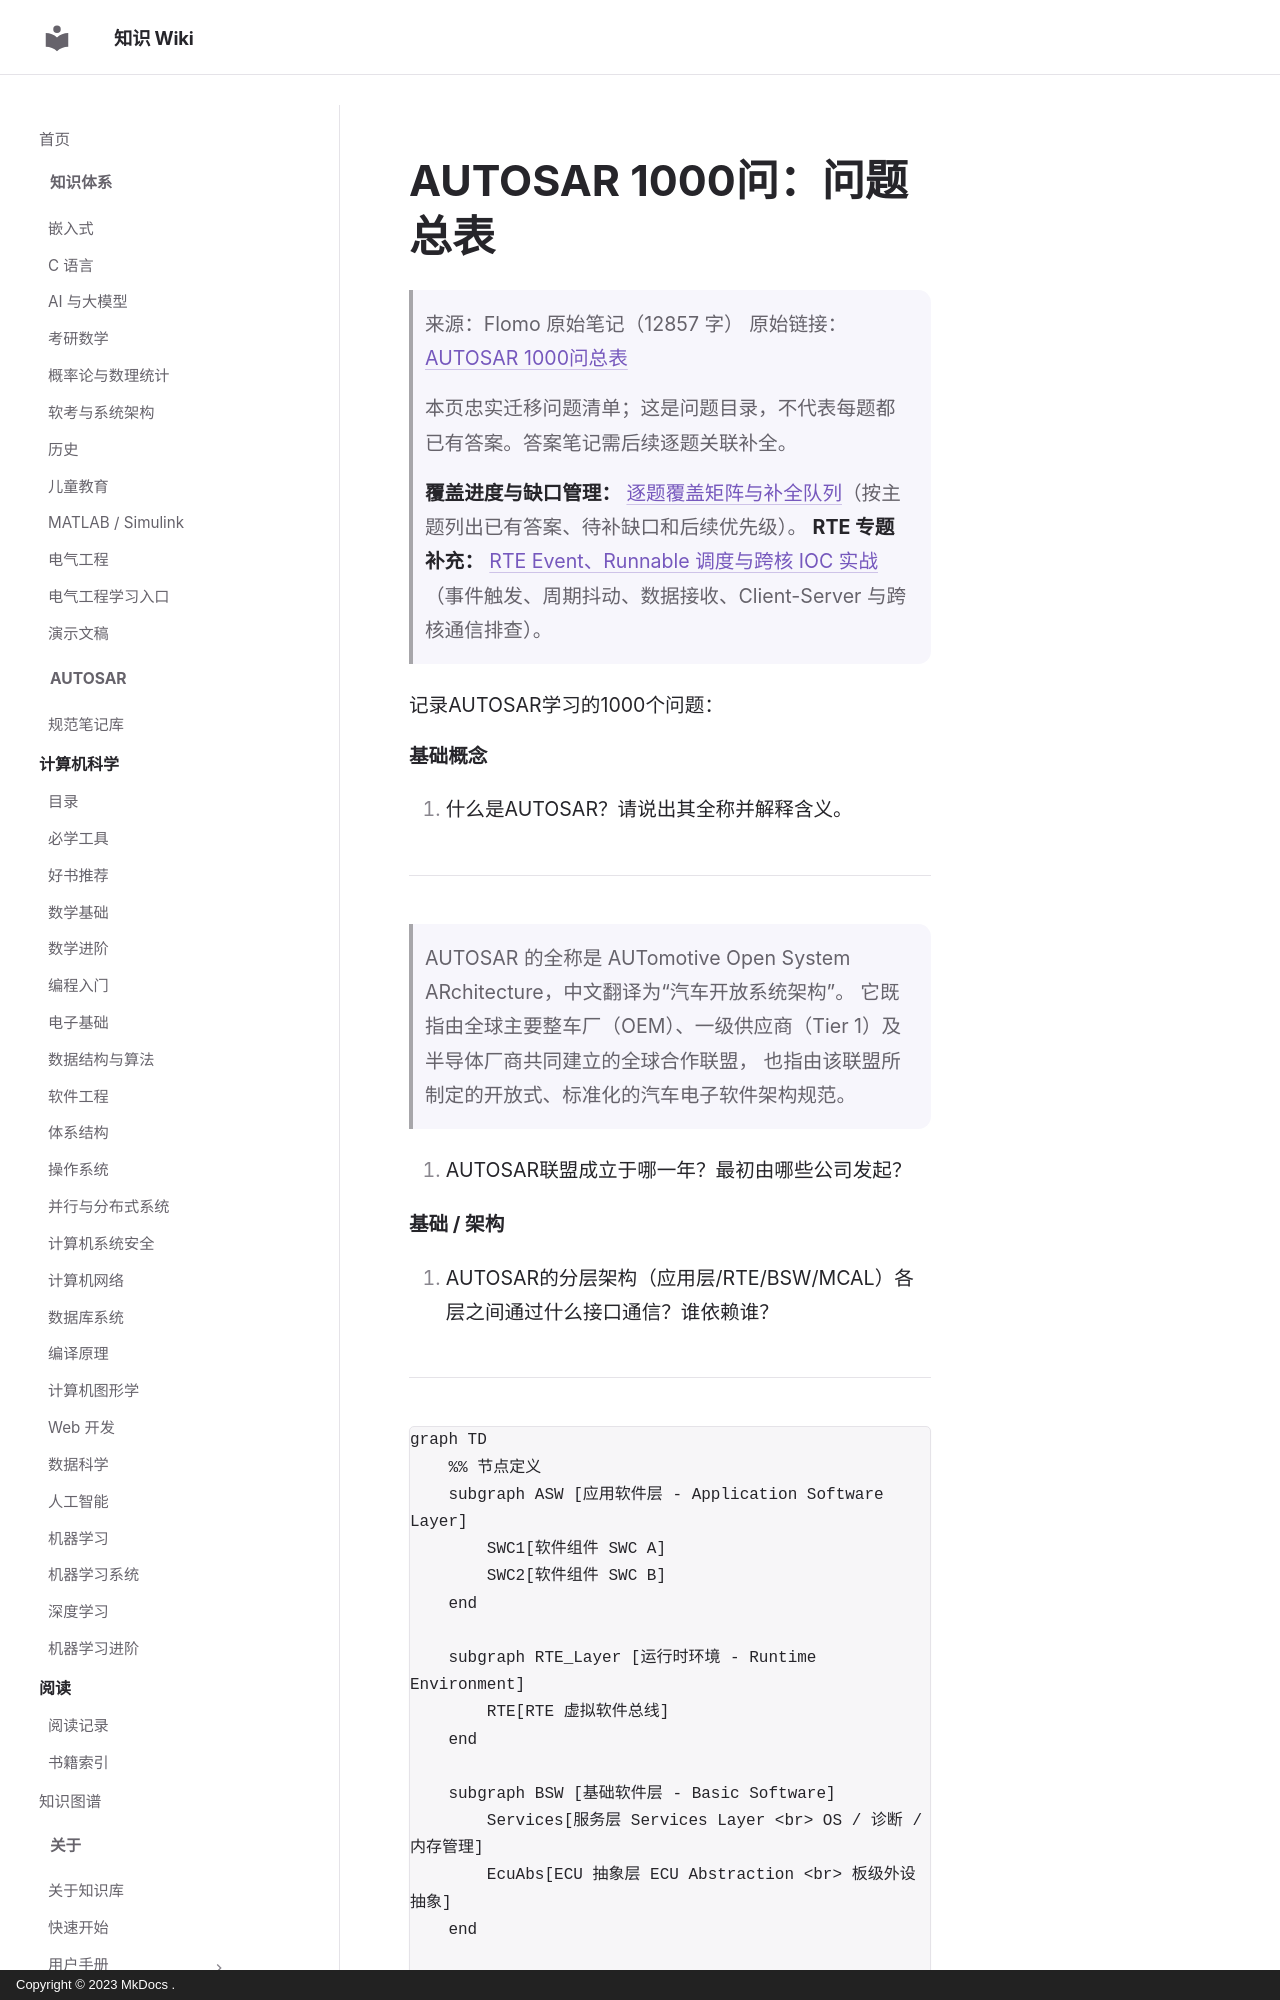

repository: ilikui/wiki · page: 1000-questions/autosar/index.html · generator: mkdocs · copyright: Copyright © 2023 MkDocs .

# AUTOSAR 1000问：问题总表

> 来源：Flomo 原始笔记（12857 字）
> 原始链接：[AUTOSAR 1000问总表](https://v.flomoapp.com/mine/?memo_id=MjMxMTQ2NDk4)
>
> 本页忠实迁移问题清单；这是问题目录，不代表每题都已有答案。答案笔记需后续逐题关联补全。

> **覆盖进度与缺口管理：** [逐题覆盖矩阵与补全队列](coverage-matrix.md)（按主题列出已有答案、待补缺口和后续优先级）。
> **RTE 专题补充：** [RTE Event、Runnable 调度与跨核 IOC 实战](rte-events-runnable-scheduling-ioc.md)（事件触发、周期抖动、数据接收、Client-Server 与跨核通信排查）。

记录AUTOSAR学习的1000个问题：

**基础概念**

1. 什么是AUTOSAR？请说出其全称并解释含义。

---

> AUTOSAR 的全称是 AUTomotive Open System ARchitecture，中文翻译为“汽车开放系统架构”。
> 它既指由全球主要整车厂（OEM）、一级供应商（Tier 1）及半导体厂商共同建立的全球合作联盟，
> 也指由该联盟所制定的开放式、标准化的汽车电子软件架构规范。

2. AUTOSAR联盟成立于哪一年？最初由哪些公司发起？

**基础 / 架构**

1. AUTOSAR的分层架构（应用层/RTE/BSW/MCAL）各层之间通过什么接口通信？谁依赖谁？

---

```mermaid
graph TD
    %% 节点定义
    subgraph ASW [应用软件层 - Application Software Layer]
        SWC1[软件组件 SWC A]
        SWC2[软件组件 SWC B]
    end

    subgraph RTE_Layer [运行时环境 - Runtime Environment]
        RTE[RTE 虚拟软件总线]
    end

    subgraph BSW [基础软件层 - Basic Software]
        Services[服务层 Services Layer <br> OS / 诊断 / 内存管理]
        EcuAbs[ECU 抽象层 ECU Abstraction <br> 板级外设抽象]
    end

    subgraph MCAL_Layer [微控制器抽象层 - MCAL]
        MCAL[MCAL 驱动模块 <br> ADC / DIO / CAN 驱动]
    end

    subgraph HW [物理硬件 - Microcontroller]
        MCU[MCU 芯片 / 寄存器]
    end
